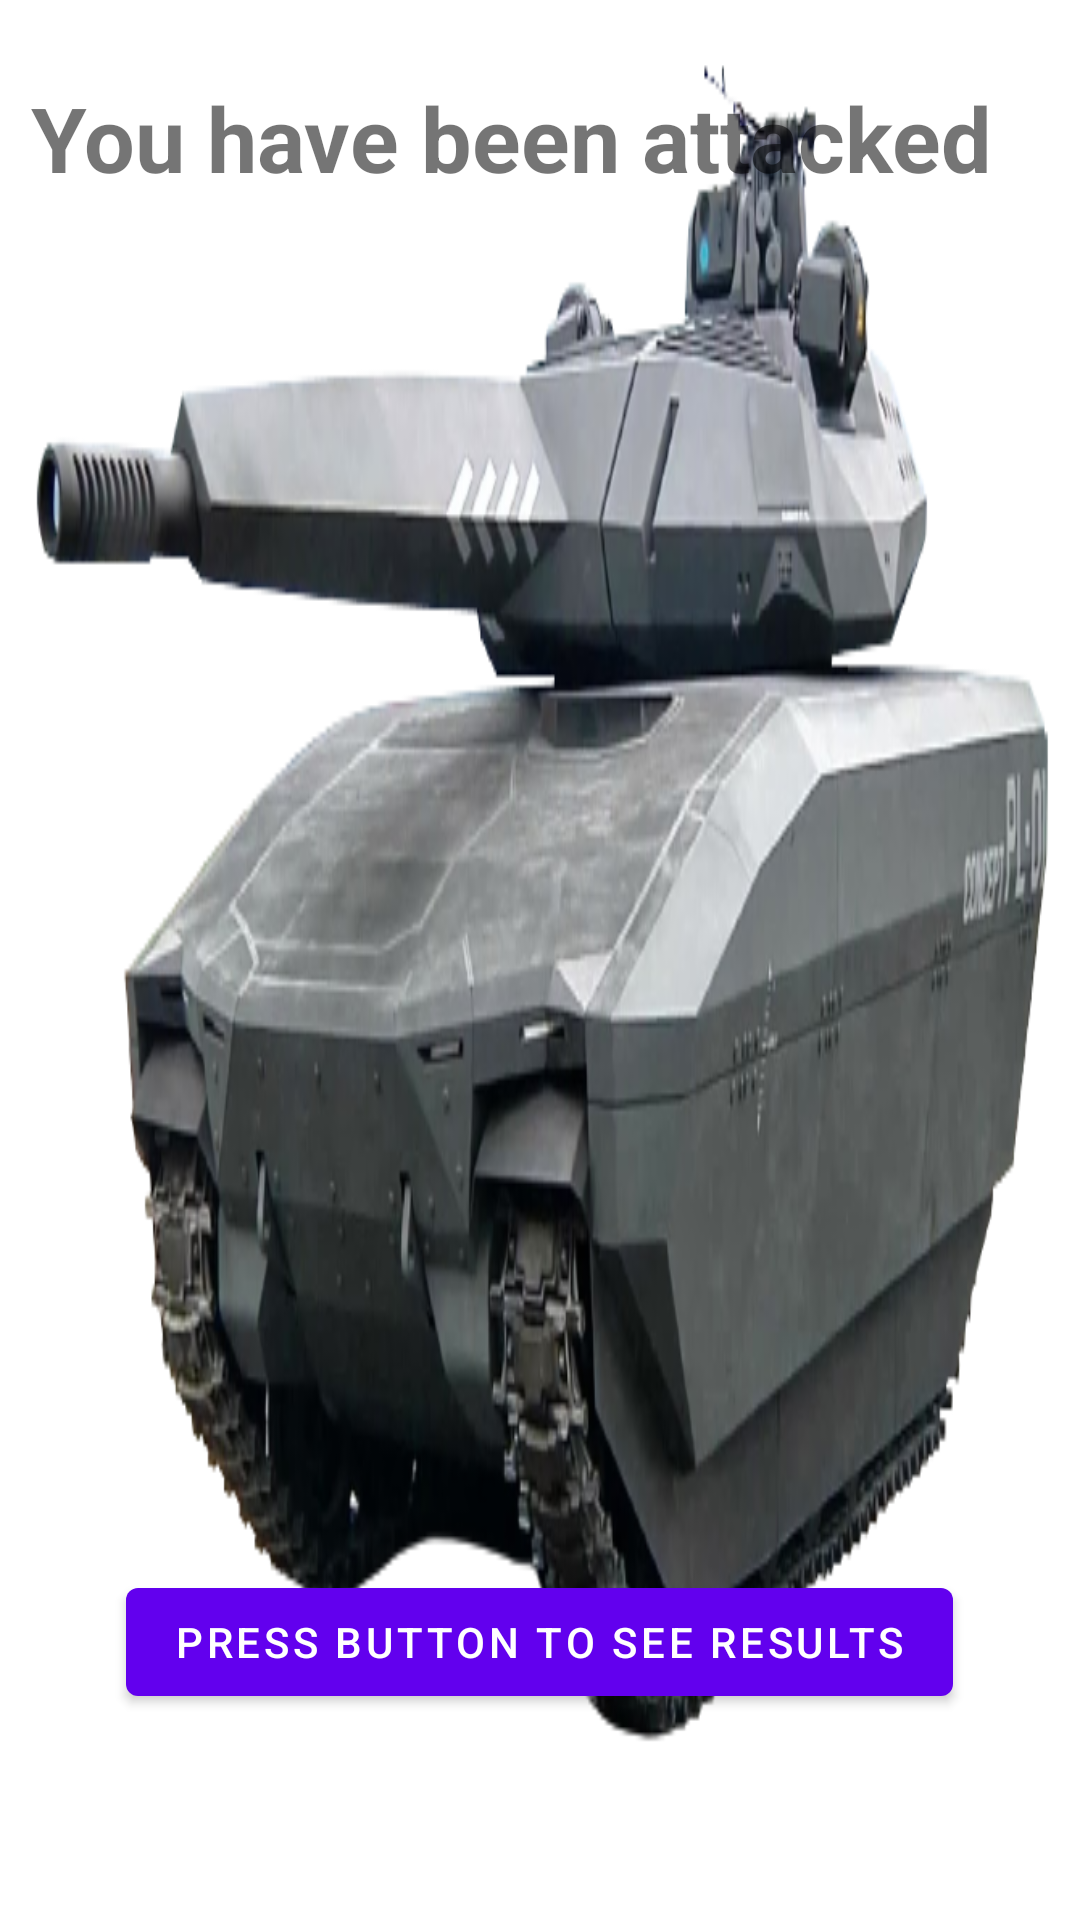

Here is an Android app screen rendered from its layout file. Give the layout XML and the strings, colors and styles it references.
<!-- AndroidManifest.xml: application theme Theme.GalaxyGame -->
<!-- res/layout/activity_player_attacked_war_simulator.xml -->
<?xml version="1.0" encoding="utf-8"?>
<androidx.constraintlayout.widget.ConstraintLayout xmlns:android="http://schemas.android.com/apk/res/android"
    xmlns:app="http://schemas.android.com/apk/res-auto"
    xmlns:tools="http://schemas.android.com/tools"
    android:layout_width="match_parent"
    android:background="@drawable/tank"
    android:layout_height="match_parent"
    tools:context=".PlayerAttackedWarSimulator">

    <Button
        android:id="@+id/backButton"
        android:layout_width="wrap_content"
        android:layout_height="wrap_content"
        android:text="Press button to see results"
        app:layout_constraintBottom_toBottomOf="parent"
        app:layout_constraintEnd_toEndOf="parent"
        app:layout_constraintHorizontal_bias="0.499"
        app:layout_constraintStart_toStartOf="parent"
        app:layout_constraintTop_toTopOf="parent"
        app:layout_constraintVertical_bias="0.884" />

    <TextView
        android:id="@+id/attackedTextView"
        android:layout_width="wrap_content"
        android:layout_height="wrap_content"
        android:text="You have been attacked"
        android:textSize="30dp"
        android:textStyle="bold"
        app:layout_constraintBottom_toBottomOf="parent"
        app:layout_constraintEnd_toEndOf="parent"
        app:layout_constraintHorizontal_bias="0.259"
        app:layout_constraintStart_toStartOf="parent"
        app:layout_constraintTop_toTopOf="parent"
        app:layout_constraintVertical_bias="0.043" />
</androidx.constraintlayout.widget.ConstraintLayout>
<!-- resources referenced by this layout -->
<resources>
  <!-- drawable tank: png bitmap (drawable-v24, 189568 bytes) -->
  <style name="Theme.GalaxyGame" parent="Theme.MaterialComponents.DayNight.DarkActionBar">
          
          <item name="colorPrimary">@color/purple_500</item>
          <item name="colorPrimaryVariant">@color/purple_700</item>
          <item name="colorOnPrimary">@color/white</item>
          
          <item name="colorSecondary">@color/teal_200</item>
          <item name="colorSecondaryVariant">@color/teal_700</item>
          <item name="colorOnSecondary">@color/black</item>
          
          <item name="android:statusBarColor">?attr/colorPrimaryVariant</item>
          
      </style>
  <!-- not gathered from this repository: default colours our renderer supplied (Android Studio template values) -->
  <color name="purple_500">#FF6200EE</color>
  <color name="purple_700">#FF3700B3</color>
  <color name="teal_200">#FF03DAC5</color>
  <color name="teal_700">#FF018786</color>
  <color name="black">#FF000000</color>
  <color name="white">#FFFFFFFF</color>
</resources>
